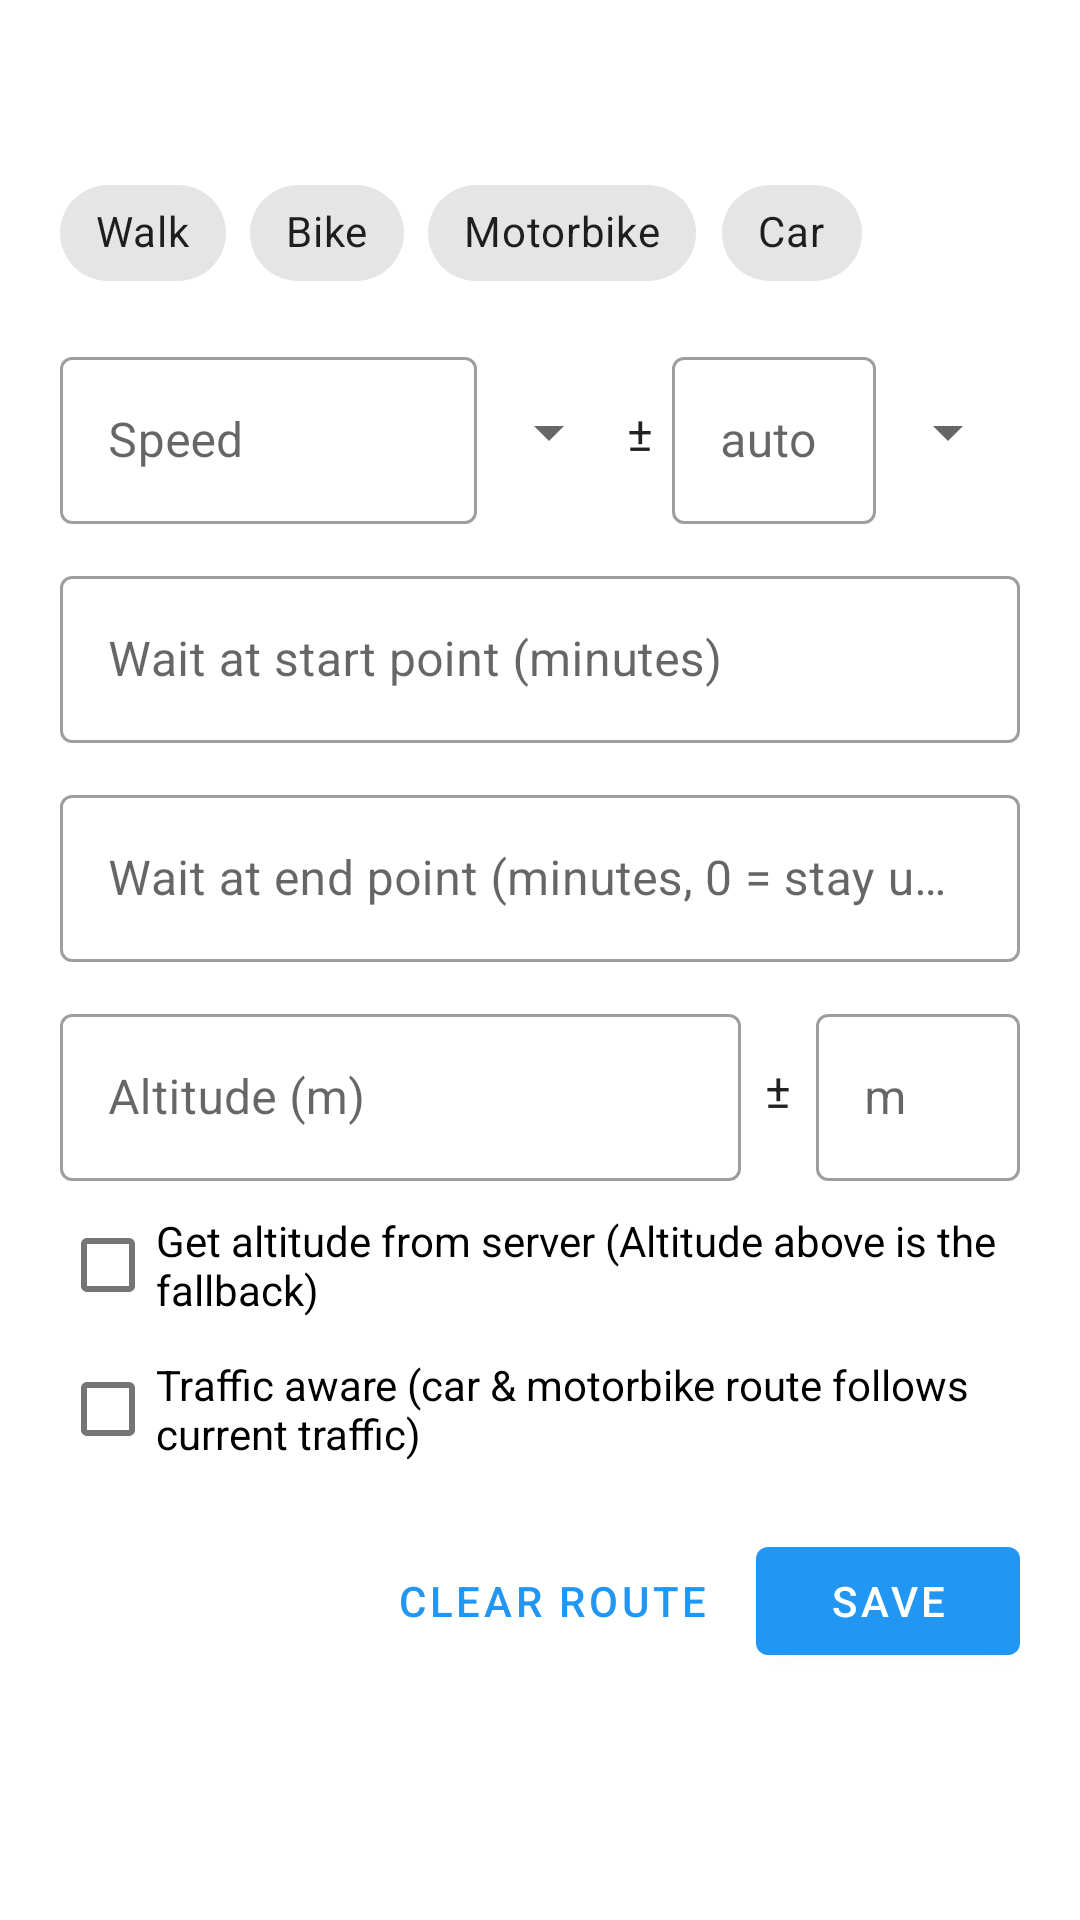

Android layout source for this screen:
<!-- AndroidManifest.xml: application theme Theme.SetLoc -->
<!-- res/layout/route_options.xml -->
<?xml version="1.0" encoding="utf-8"?>
<androidx.core.widget.NestedScrollView xmlns:android="http://schemas.android.com/apk/res/android"
    xmlns:app="http://schemas.android.com/apk/res-auto"
    android:layout_width="match_parent"
    android:layout_height="wrap_content">

<LinearLayout
    android:layout_width="match_parent"
    android:layout_height="wrap_content"
    android:orientation="vertical"
    android:paddingStart="20dp"
    android:paddingTop="20dp"
    android:paddingEnd="20dp"
    android:paddingBottom="16dp">

    <TextView
        android:id="@+id/route_summary"
        android:layout_width="match_parent"
        android:layout_height="wrap_content"
        android:textAppearance="?attr/textAppearanceSubtitle1"
        android:textStyle="bold" />

    <com.google.android.material.chip.ChipGroup
        android:id="@+id/route_mode"
        android:layout_width="match_parent"
        android:layout_height="wrap_content"
        android:layout_marginTop="12dp"
        app:selectionRequired="true"
        app:singleSelection="true">

        <com.google.android.material.chip.Chip
            android:id="@+id/mode_walk"
            style="@style/Widget.MaterialComponents.Chip.Choice"
            android:layout_width="wrap_content"
            android:layout_height="wrap_content"
            android:text="@string/mode_walk" />

        <com.google.android.material.chip.Chip
            android:id="@+id/mode_bike"
            style="@style/Widget.MaterialComponents.Chip.Choice"
            android:layout_width="wrap_content"
            android:layout_height="wrap_content"
            android:text="@string/mode_bike" />

        <com.google.android.material.chip.Chip
            android:id="@+id/mode_motor"
            style="@style/Widget.MaterialComponents.Chip.Choice"
            android:layout_width="wrap_content"
            android:layout_height="wrap_content"
            android:text="@string/mode_motor" />

        <com.google.android.material.chip.Chip
            android:id="@+id/mode_car"
            style="@style/Widget.MaterialComponents.Chip.Choice"
            android:layout_width="wrap_content"
            android:layout_height="wrap_content"
            android:text="@string/mode_car" />
    </com.google.android.material.chip.ChipGroup>

    <LinearLayout
        android:layout_width="match_parent"
        android:layout_height="wrap_content"
        android:layout_marginTop="12dp"
        android:gravity="center_vertical"
        android:orientation="horizontal">

        <com.google.android.material.textfield.TextInputLayout
            android:id="@+id/route_speed_layout"
            style="@style/Widget.MaterialComponents.TextInputLayout.OutlinedBox"
            android:layout_width="0dp"
            android:layout_height="wrap_content"
            android:layout_weight="1"
            android:minWidth="84dp"
            android:hint="@string/route_speed">

            <com.google.android.material.textfield.TextInputEditText
                android:id="@+id/route_speed"
                android:layout_width="match_parent"
                android:layout_height="wrap_content"
                android:inputType="numberDecimal"
                android:maxLength="5" />
        </com.google.android.material.textfield.TextInputLayout>

        <Spinner
            android:id="@+id/route_speed_unit"
            android:layout_width="wrap_content"
            android:layout_height="wrap_content" />

        <TextView
            android:layout_width="wrap_content"
            android:layout_height="wrap_content"
            android:layout_marginStart="2dp"
            android:layout_marginEnd="6dp"
            android:text="±"
            android:textAppearance="?attr/textAppearanceSubtitle1" />

        <com.google.android.material.textfield.TextInputLayout
            android:id="@+id/route_speed_var_layout"
            style="@style/Widget.MaterialComponents.TextInputLayout.OutlinedBox"
            android:layout_width="@dimen/route_var_box_width"
            android:layout_height="wrap_content"
            android:hint="@string/route_auto">

            <com.google.android.material.textfield.TextInputEditText
                android:id="@+id/route_speed_var"
                android:layout_width="match_parent"
                android:layout_height="wrap_content"
                android:inputType="numberDecimal"
                android:maxLength="5" />
        </com.google.android.material.textfield.TextInputLayout>

        <Spinner
            android:id="@+id/route_speed_var_unit"
            android:layout_width="wrap_content"
            android:layout_height="wrap_content" />
    </LinearLayout>

    <com.google.android.material.textfield.TextInputLayout
        style="@style/Widget.MaterialComponents.TextInputLayout.OutlinedBox"
        android:layout_width="match_parent"
        android:layout_height="wrap_content"
        android:id="@+id/route_wait_layout"
        android:layout_marginTop="12dp"
        android:hint="@string/route_wait_start">

        <com.google.android.material.textfield.TextInputEditText
            android:id="@+id/route_wait"
            android:layout_width="match_parent"
            android:layout_height="wrap_content"
            android:inputType="numberDecimal"
            android:maxLength="5" />
    </com.google.android.material.textfield.TextInputLayout>

    <com.google.android.material.textfield.TextInputLayout
        style="@style/Widget.MaterialComponents.TextInputLayout.OutlinedBox"
        android:layout_width="match_parent"
        android:layout_height="wrap_content"
        android:id="@+id/route_wait_end_layout"
        android:layout_marginTop="12dp"
        android:hint="@string/route_wait_end">

        <com.google.android.material.textfield.TextInputEditText
            android:id="@+id/route_wait_end"
            android:layout_width="match_parent"
            android:layout_height="wrap_content"
            android:inputType="numberDecimal"
            android:maxLength="5" />
    </com.google.android.material.textfield.TextInputLayout>

    <LinearLayout
        android:layout_width="match_parent"
        android:layout_height="wrap_content"
        android:layout_marginTop="12dp"
        android:orientation="horizontal">

        <com.google.android.material.textfield.TextInputLayout
            style="@style/Widget.MaterialComponents.TextInputLayout.OutlinedBox"
            android:layout_width="0dp"
            android:layout_height="wrap_content"
            android:id="@+id/route_altitude_layout"
            android:layout_weight="1"
            android:hint="@string/route_altitude">

            <com.google.android.material.textfield.TextInputEditText
                android:id="@+id/route_altitude"
                android:layout_width="match_parent"
                android:layout_height="wrap_content"
                android:inputType="numberDecimal|numberSigned"
                android:maxLength="7" />
        </com.google.android.material.textfield.TextInputLayout>

        <TextView
            android:layout_width="wrap_content"
            android:layout_height="wrap_content"
            android:layout_gravity="center_vertical"
            android:layout_marginStart="8dp"
            android:layout_marginEnd="8dp"
            android:text="±"
            android:textAppearance="?attr/textAppearanceSubtitle1" />

        <com.google.android.material.textfield.TextInputLayout
            style="@style/Widget.MaterialComponents.TextInputLayout.OutlinedBox"
            android:id="@+id/route_altitude_var_layout"
            android:layout_width="@dimen/route_var_box_width"
            android:layout_height="wrap_content"
            android:hint="@string/route_altitude_var">

            <com.google.android.material.textfield.TextInputEditText
                android:id="@+id/route_altitude_var"
                android:layout_width="match_parent"
                android:layout_height="wrap_content"
                android:inputType="numberDecimal"
                android:maxLength="5" />
        </com.google.android.material.textfield.TextInputLayout>
    </LinearLayout>

    <com.google.android.material.checkbox.MaterialCheckBox
        android:id="@+id/route_altitude_server"
        android:layout_width="match_parent"
        android:layout_height="wrap_content"
        android:layout_marginTop="4dp"
        android:text="@string/route_altitude_server" />

    <com.google.android.material.checkbox.MaterialCheckBox
        android:id="@+id/route_traffic_aware"
        android:layout_width="match_parent"
        android:layout_height="wrap_content"
        android:text="@string/route_traffic_aware" />

    <LinearLayout
        android:layout_width="match_parent"
        android:layout_height="wrap_content"
        android:layout_marginTop="16dp"
        android:gravity="end"
        android:orientation="horizontal">

        <com.google.android.material.button.MaterialButton
            android:id="@+id/route_clear"
            style="@style/Widget.MaterialComponents.Button.TextButton"
            android:layout_width="wrap_content"
            android:layout_height="wrap_content"
            android:text="@string/route_clear" />

        <com.google.android.material.button.MaterialButton
            android:id="@+id/route_save"
            android:layout_width="wrap_content"
            android:layout_height="wrap_content"
            android:layout_marginStart="8dp"
            android:text="@string/route_save" />
    </LinearLayout>
</LinearLayout>
</androidx.core.widget.NestedScrollView>
<!-- resources referenced by this layout -->
<resources>
  <dimen name="route_var_box_width">68dp</dimen>
  <string name="mode_bike">Bike</string>
  <string name="mode_car">Car</string>
  <string name="mode_motor">Motorbike</string>
  <string name="mode_walk">Walk</string>
  <string name="route_altitude">Altitude (m)</string>
  <string name="route_altitude_server">Get altitude from server (Altitude above is the fallback)</string>
  <string name="route_altitude_var">m</string>
  <string name="route_auto">auto</string>
  <string name="route_clear">Clear route</string>
  <string name="route_save">Save</string>
  <string name="route_speed">Speed</string>
  <string name="route_traffic_aware">Traffic aware (car &amp; motorbike route follows current traffic)</string>
  <string name="route_wait_end">Wait at end point (minutes, 0 = stay until Stop)</string>
  <string name="route_wait_start">Wait at start point (minutes)</string>
  <style name="Theme.SetLoc" parent="Theme.MaterialComponents.DayNight.NoActionBar">
  
          <item name="colorPrimary">@color/primary</item>
          <item name="colorPrimaryDark">@color/primary_dark</item>
          <item name="colorAccent">@color/accent</item>
          <item name="colorOnPrimary">@color/white</item>
          <item name="android:statusBarColor">@android:color/transparent</item>
          <item name="android:navigationBarColor">@android:color/transparent</item>
  
      </style>
  <color name="primary">#2196F3</color>
  <color name="primary_dark">#1976D2</color>
  <color name="accent">#FF3F80</color>
  <color name="white">#FFFFFFFF</color>
</resources>
